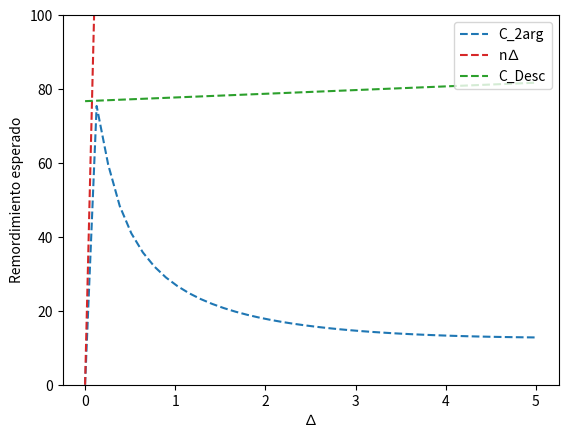
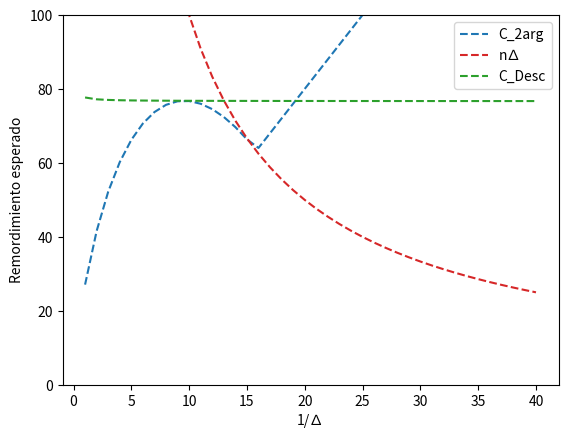
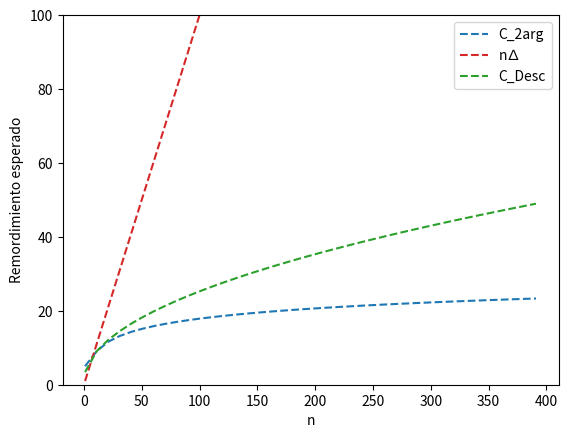
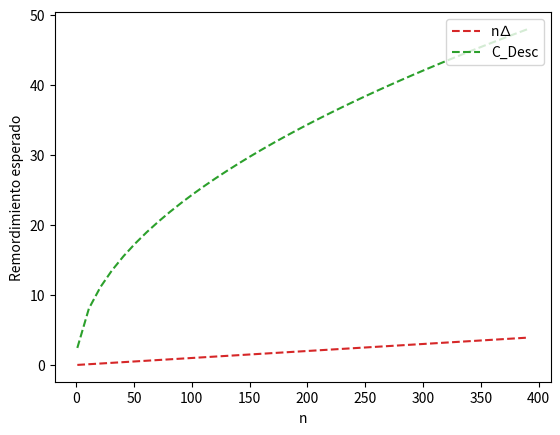

Python code for these plots, in order:
# -*- coding: utf-8 -*-
"""
Compara Cota Descompuesta
Explora-Primero
[redacted]
"""

import matplotlib.pyplot as plt
import numpy as np


C = 4*np.exp(-0.5)

#Para n fijo
n = 1000
nDeltas = 40

Ctrivial = np.empty(nDeltas) # n*Delta
C_EP2Min2arg = np.empty(nDeltas) # Delta + 4/Delta*max(...)
CDesc = np.empty(nDeltas) # Delta + C√n

Deltas = np.linspace(0,5,nDeltas)

for i in range(nDeltas):
    Delta = Deltas[i]
    
    Ctrivial[i] = n*Delta
    CDesc[i] = Delta + C*np.sqrt(n)
    
    if Delta == 0:
        C_EP2Min2arg[i] = 0
    else:
        C_EP2Min2arg[i] = Delta+4/Delta*(1+max(0,np.log(n*Delta*Delta/4)))

fig = plt.figure()
plt.plot(Deltas,C_EP2Min2arg,'--', color = 'tab:blue',label='C_2arg')
plt.plot(Deltas,Ctrivial,'--',color = 'tab:red',label ='n∆')
plt.plot(Deltas,CDesc,'--',color = 'tab:green',label = 'C_Desc')
plt.xlabel('∆')
plt.ylabel('Remordimiento esperado')
plt.ylim(0,100)
plt.legend(loc = 'upper right')
fig.savefig('CompDesc1.pdf',format='pdf')
plt.show()


invDeltas = np.arange(1,nDeltas+1)

for i in range(nDeltas):
    Delta = 1/invDeltas[i]
    
    Ctrivial[i] = n*Delta
    CDesc[i] = Delta + C*np.sqrt(n)
    
    if Delta == 0:
        C_EP2Min2arg[i] = 0
    else:
        C_EP2Min2arg[i] = Delta+4/Delta*(1+max(0,np.log(n*Delta*Delta/4)))

fig = plt.figure()
plt.plot(invDeltas,C_EP2Min2arg,'--', color = 'tab:blue',label='C_2arg')
plt.plot(invDeltas,Ctrivial,'--',color = 'tab:red',label ='n∆')
plt.plot(invDeltas,CDesc,'--',color = 'tab:green',label = 'C_Desc')
plt.xlabel('1/∆')
plt.ylabel('Remordimiento esperado')
plt.ylim(0,100)
plt.legend(loc = 'upper right')
fig.savefig('CompDesc2.pdf',format='pdf')
plt.show()

# Para Delta fijo
Delta = 1
nns = 40

Ctrivial = np.empty(nns) # n*Delta
C_EP2Min2arg = np.empty(nns) # Delta + 4/Delta*max(...)
CDesc = np.empty(nns) # Delta + C√n

ns = np.arange(1,10*nns,10)

for i in range(nns):
    n = ns[i]
    
    Ctrivial[i] = n*Delta
    CDesc[i] = Delta + C*np.sqrt(n)
    
    if Delta == 0:
        C_EP2Min2arg[i] = 0
    else:
        C_EP2Min2arg[i] = Delta+4/Delta*(1+max(0,np.log(n*Delta*Delta/4)))

fig = plt.figure()
plt.plot(ns,C_EP2Min2arg,'--', color = 'tab:blue',label='C_2arg')
plt.plot(ns,Ctrivial,'--',color = 'tab:red',label ='n∆')
plt.plot(ns,CDesc,'--',color = 'tab:green',label = 'C_Desc')
plt.xlabel('n')
plt.ylabel('Remordimiento esperado')
plt.ylim(0,100)
plt.legend(loc = 'upper right')
fig.savefig('CompDesc3.pdf',format='pdf')
plt.show()

Delta = 0.01
nns = 40

Ctrivial = np.empty(nns) # n*Delta
C_EP2Min2arg = np.empty(nns) # Delta + 4/Delta*max(...)
CDesc = np.empty(nns) # Delta + C√n

ns = np.arange(1,10*nns,10)

for i in range(nns):
    n = ns[i]
    
    Ctrivial[i] = n*Delta
    CDesc[i] = Delta + C*np.sqrt(n)
    
    if Delta == 0:
        C_EP2Min2arg[i] = 0
    else:
        C_EP2Min2arg[i] = Delta+4/Delta*(1+max(0,np.log(n*Delta*Delta/4)))

fig = plt.figure()
#plt.plot(ns,C_EP2Min2arg,'--', color = 'tab:blue',label='C_2arg')
plt.plot(ns,Ctrivial,'--',color = 'tab:red',label ='n∆')
plt.plot(ns,CDesc,'--',color = 'tab:green',label = 'C_Desc')
plt.xlabel('n')
plt.ylabel('Remordimiento esperado')
#plt.ylim(0,100)
plt.legend(loc = 'upper right')
fig.savefig('CompDesc4.pdf',format='pdf')
plt.show()

